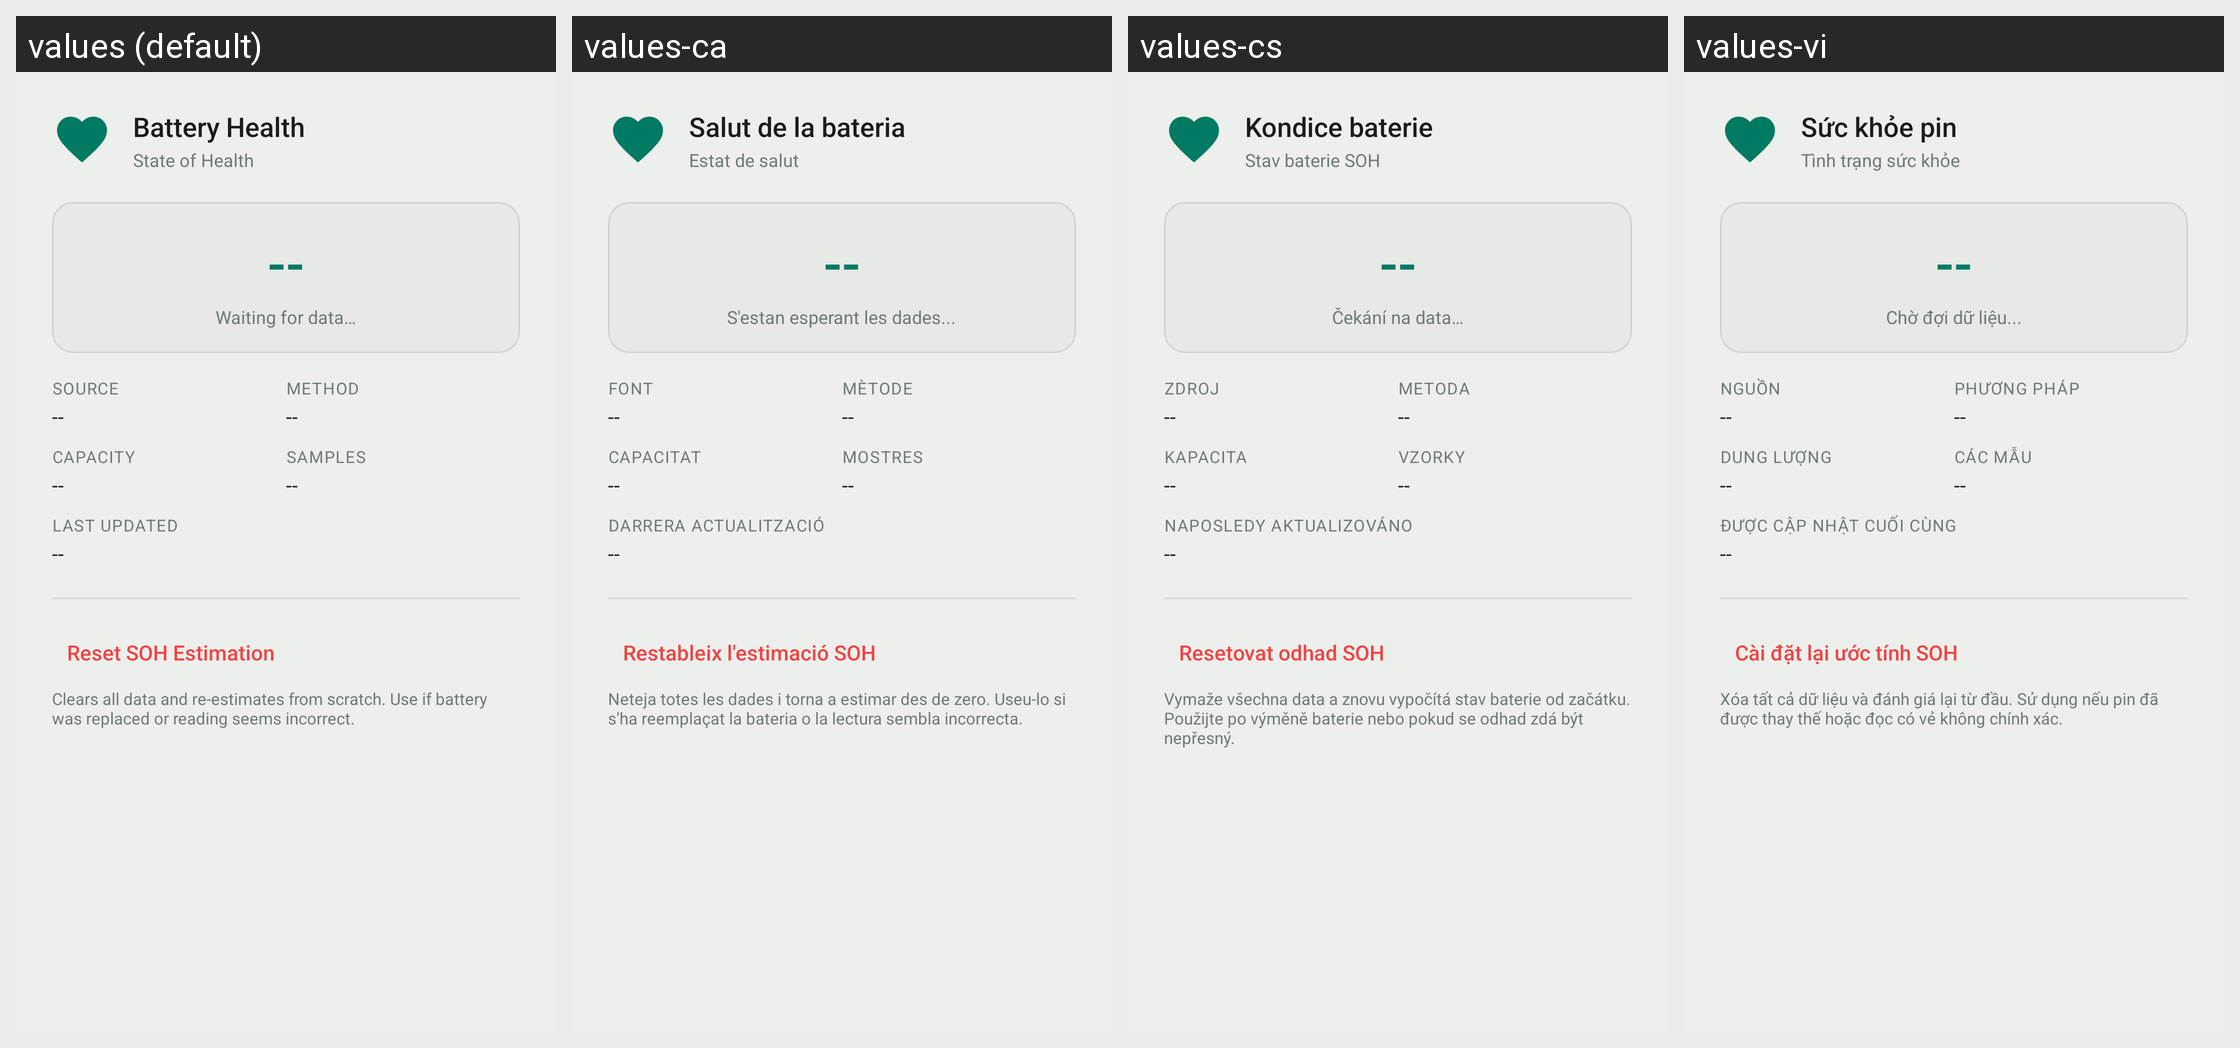

Here is an Android app screen in its default locale and in the app's own translations. Write out the translated-string differences for the strings that appear on this screen.
Android screen res/layout/dialog_battery_health.xml rendered under 4 locales, left to right: values (default), values-ca, values-cs, values-vi. Device: Nexus 5 (rendered at 1080×1920; each locale shown at half size, 540×960, under a caption strip naming it); theme Theme.Overdrive.
Other locales in the repository, not shown: values-af, values-ar, values-da, values-de, values-el, values-en, values-es, values-fi, values-fr, values-he, values-hi, values-hu, values-it, values-ja, values-ko, values-nb, values-nl, values-no, values-pl, values-pt, values-pt-rBR, values-ro, values-ru, values-sr, values-sv, values-th, values-tr, values-uk, values-zh-rCN, values-zh-rTW.
Strings drawn on this screen, with the default value and each locale's value (text and hints the layout hard-codes, and strings that could not be matched under every locale, appear in the picture but are not listed):

battery_health_title
  values: Battery Health
  values-ca: Salut de la bateria
  values-cs: Kondice baterie
  values-vi: Sức khỏe pin

battery_health_subtitle
  values: State of Health
  values-ca: Estat de salut
  values-cs: Stav baterie SOH
  values-vi: Tình trạng sức khỏe

battery_health_dashes
  values: --
  values-ca: --
  values-cs: --
  values-vi: --

battery_health_waiting
  values: Waiting for data…
  values-ca: S'estan esperant les dades...
  values-cs: Čekání na data…
  values-vi: Chờ đợi dữ liệu...

battery_health_source
  values: Source
  values-ca: Font
  values-cs: Zdroj
  values-vi: Nguồn

battery_health_method
  values: Method
  values-ca: Mètode
  values-cs: Metoda
  values-vi: Phương pháp

battery_health_capacity
  values: Capacity
  values-ca: Capacitat
  values-cs: Kapacita
  values-vi: Dung lượng

battery_health_samples
  values: Samples
  values-ca: Mostres
  values-cs: Vzorky
  values-vi: Các mẫu

battery_health_last_updated
  values: Last Updated
  values-ca: Darrera actualització
  values-cs: Naposledy aktualizováno
  values-vi: Được cập nhật cuối cùng

battery_health_reset
  values: Reset SOH Estimation
  values-ca: Restableix l'estimació SOH
  values-cs: Resetovat odhad SOH
  values-vi: Cài đặt lại ước tính SOH

battery_health_reset_desc
  values: Clears all data and re-estimates from scratch. Use if battery was replaced or reading seems incorrect.
  values-ca: Neteja totes les dades i torna a estimar des de zero. Useu-lo si s'ha reemplaçat la bateria o la lectura sembla incorrecta.
  values-cs: Vymaže všechna data a znovu vypočítá stav baterie od začátku. Použijte po výměně baterie nebo pokud se odhad zdá být nepřesný.
  values-vi: Xóa tất cả dữ liệu và đánh giá lại từ đầu. Sử dụng nếu pin đã được thay thế hoặc đọc có vẻ không chính xác.
